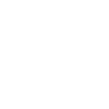
t = 0.00 s
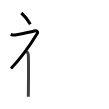
t = 2.75 s
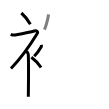
t = 5.50 s
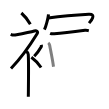
t = 8.50 s
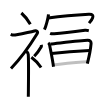
t = 11.25 s
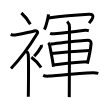
t = 14.00 s

The animated SVG that drew these frames (rendered in a browser with its animation timeline set to each time). Animation: 14 SMIL elements (animate=14); one cycle of 14.00 s.

<svg width="109px" height="109px" viewBox="0 0 px 109px" xmlns="http://www.w3.org/2000/svg" xmlns:xlink="http://www.w3.org/1999/xlink" xml:space="preserve" version="1.1"  baseProfile="full">
<path d="M21.33,13c3.07,2.65,6.37,6.62,9,11.25" style="fill:none;stroke:black;stroke-width:3;opacity:0">
  <animate attributeType="CSS" attributeName="opacity" from="0" to="1" begin="0s" dur="1s" repeatCount="0" fill="freeze" />
</path>
<path d="M10.7,34.36c0.94,0.39,2.88,0.91,4.46,0.61c3.84-0.72,16.87-3.33,19.19-3.99c2.33-0.66,4.02,0.79,2.76,2.85C29,47,23,56.25,11,68.5" style="fill:none;stroke:black;stroke-width:3;opacity:0">
  <animate attributeType="CSS" attributeName="opacity" from="0" to="1" begin="1s" dur="1s" repeatCount="0" fill="freeze" />
</path>
<path d="M26.5,51.11c0.12,0.29,1.65,1.53,1.77,3.39c0.57,8.93,0.06,39.2,0.06,42.25" style="fill:none;stroke:black;stroke-width:3;opacity:0">
  <animate attributeType="CSS" attributeName="opacity" from="0" to="1" begin="2s" dur="1s" repeatCount="0" fill="freeze" />
</path>
<path d="M41.26,44.89c0.19,0.93,0.38,1.18,0,1.86c-1.16,2.05-4.74,7.08-7.06,9.5" style="fill:none;stroke:black;stroke-width:3;opacity:0">
  <animate attributeType="CSS" attributeName="opacity" from="0" to="1" begin="3s" dur="1s" repeatCount="0" fill="freeze" />
</path>
<path d="M31.33,57.25c3.33,2.41,6.9,6.03,9.75,10.25" style="fill:none;stroke:black;stroke-width:3;opacity:0">
  <animate attributeType="CSS" attributeName="opacity" from="0" to="1" begin="4s" dur="1s" repeatCount="0" fill="freeze" />
</path>
<path d="M48.47,14.41c-0.12,3.61-2.99,13.07-4.01,15.23" style="fill:none;stroke:black;stroke-width:3;opacity:0">
  <animate attributeType="CSS" attributeName="opacity" from="0" to="1" begin="5s" dur="1s" repeatCount="0" fill="freeze" />
</path>
<path d="M48.17,17.91c5.73-0.77,29.29-3.08,40.61-3.68c8.61-0.46,1.34,7.64,0.28,8.93" style="fill:none;stroke:black;stroke-width:3;opacity:0">
  <animate attributeType="CSS" attributeName="opacity" from="0" to="1" begin="6s" dur="1s" repeatCount="0" fill="freeze" />
</path>
<path d="M50.12,33.32c1.08,0.46,3.06,0.53,4.15,0.46c8.48-0.54,22.23-2.29,30.75-3.44c1.79-0.24,2.89,0.22,3.79,0.45" style="fill:none;stroke:black;stroke-width:3;opacity:0">
  <animate attributeType="CSS" attributeName="opacity" from="0" to="1" begin="7s" dur="1s" repeatCount="0" fill="freeze" />
</path>
<path d="M48.23,42.85c0.58,0.46,1.32,1.79,1.43,2.4c0.87,4.85,2.8,13.67,3.84,21.51" style="fill:none;stroke:black;stroke-width:3;opacity:0">
  <animate attributeType="CSS" attributeName="opacity" from="0" to="1" begin="8s" dur="1s" repeatCount="0" fill="freeze" />
</path>
<path d="M50.46,43.98c8.83-0.88,31.21-3.5,37.23-3.63c2.49-0.06,3.5,1.7,3.4,3.07c-0.37,4.72-1.77,12.46-3.74,20.2" style="fill:none;stroke:black;stroke-width:3;opacity:0">
  <animate attributeType="CSS" attributeName="opacity" from="0" to="1" begin="9s" dur="1s" repeatCount="0" fill="freeze" />
</path>
<path d="M51.54,53.44C60.75,52.5,81,51,89.64,50.53" style="fill:none;stroke:black;stroke-width:3;opacity:0">
  <animate attributeType="CSS" attributeName="opacity" from="0" to="1" begin="10s" dur="1s" repeatCount="0" fill="freeze" />
</path>
<path d="M53.54,64.88c7.74-0.91,24.23-3.14,34.3-3.14" style="fill:none;stroke:black;stroke-width:3;opacity:0">
  <animate attributeType="CSS" attributeName="opacity" from="0" to="1" begin="11s" dur="1s" repeatCount="0" fill="freeze" />
</path>
<path d="M43.18,75.32c1.54,0.75,4.35,0.87,5.91,0.75c12.67-1.03,29.92-2.75,43.85-3.38c2.57-0.12,4.11,0.35,5.39,0.73" style="fill:none;stroke:black;stroke-width:3;opacity:0">
  <animate attributeType="CSS" attributeName="opacity" from="0" to="1" begin="12s" dur="1s" repeatCount="0" fill="freeze" />
</path>
<path d="M67.17,21.43c0.54,0.56,2.29,2.57,2.29,5.35c0,1.13-0.07,63.3-0.18,70.35" style="fill:none;stroke:black;stroke-width:3;opacity:0">
  <animate attributeType="CSS" attributeName="opacity" from="0" to="1" begin="13s" dur="1s" repeatCount="0" fill="freeze" />
</path>
</svg>
